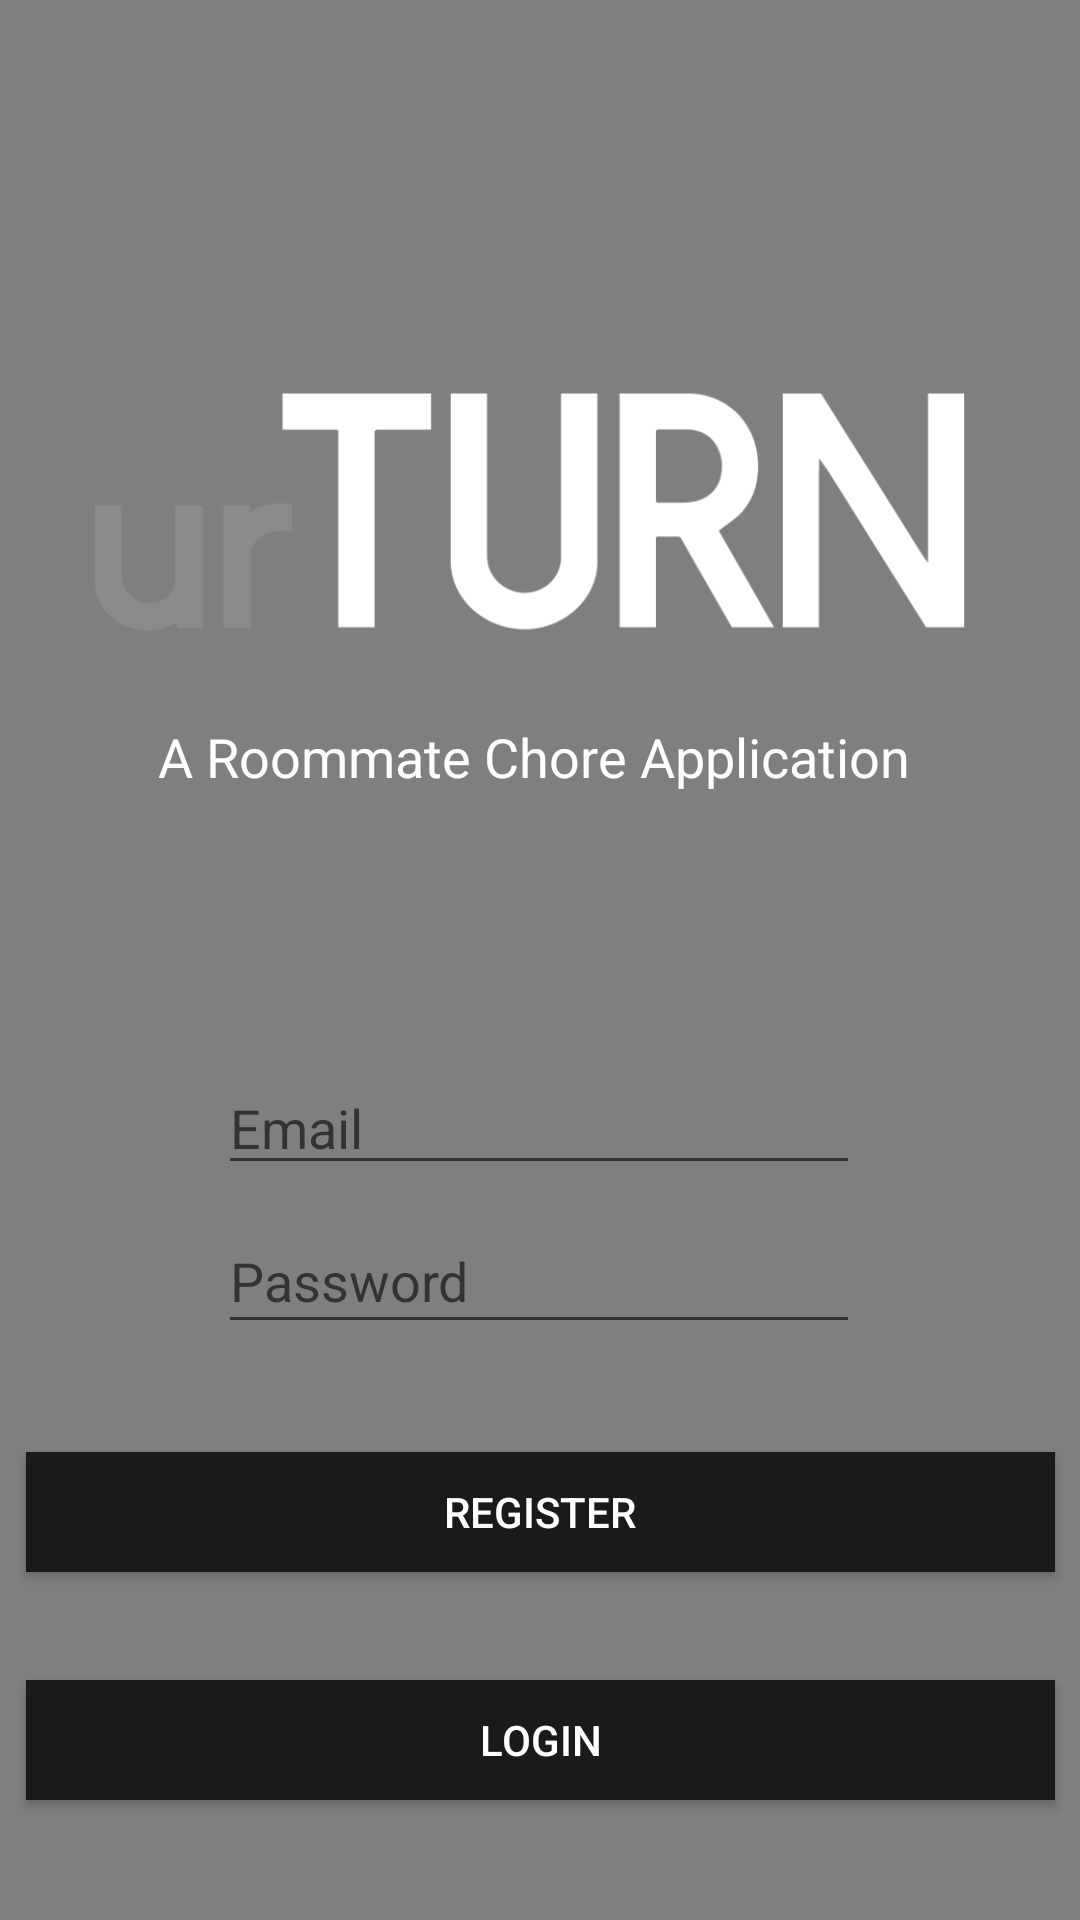

This screen was rendered from an Android layout file. Write that file and the resources it references.
<!-- AndroidManifest.xml: application theme AppTheme -->
<!-- res/layout/activity_log_in.xml -->
<?xml version="1.0" encoding="utf-8"?>
<android.support.constraint.ConstraintLayout xmlns:android="http://schemas.android.com/apk/res/android"
    xmlns:app="http://schemas.android.com/apk/res-auto"
    xmlns:tools="http://schemas.android.com/tools"
    android:id="@+id/frameLayout"
    android:layout_width="match_parent"
    android:layout_height="match_parent"
    android:background="#0099cc"
    tools:context=".logIn">

    

    


    <VideoView
        android:id="@+id/bgVideoView"
        android:layout_width="fill_parent"
        android:layout_height="fill_parent"
        app:layout_constraintBottom_toBottomOf="parent"
        app:layout_constraintEnd_toEndOf="parent"
        app:layout_constraintHorizontal_bias="0.0"
        app:layout_constraintStart_toStartOf="parent"
        app:layout_constraintTop_toTopOf="parent"
        app:layout_constraintVertical_bias="0.0" />

    <TextView
        android:id="@+id/textDes"
        android:layout_width="wrap_content"
        android:layout_height="wrap_content"
        android:layout_marginStart="8dp"
        android:layout_marginLeft="8dp"
        android:layout_marginTop="8dp"
        android:layout_marginEnd="8dp"
        android:layout_marginRight="8dp"
        android:text="A Roommate Chore Application "
        android:textColor="@android:color/white"
        android:textSize="18sp"
        app:layout_constraintEnd_toEndOf="parent"
        app:layout_constraintStart_toStartOf="parent"
        app:layout_constraintTop_toTopOf="@+id/guideline" />

    <Button
        android:id="@+id/btnLogin"
        style="@style/Widget.AppCompat.Button.Colored"
        android:layout_width="343dp"
        android:layout_height="40dp"
        android:layout_marginStart="8dp"
        android:layout_marginLeft="8dp"
        android:layout_marginEnd="8dp"
        android:layout_marginRight="8dp"
        android:layout_marginBottom="40dp"
        android:background="@color/darkGrey"
        android:text="Login"
        android:textColor="@android:color/white"
        app:layout_constraintBottom_toBottomOf="parent"
        app:layout_constraintEnd_toEndOf="parent"
        app:layout_constraintStart_toStartOf="parent" />

    <Button
        android:id="@+id/btnRegister"
        style="@style/Widget.AppCompat.Button.Colored"
        android:layout_width="343dp"
        android:layout_height="40dp"
        android:layout_marginStart="8dp"
        android:layout_marginLeft="8dp"
        android:layout_marginEnd="8dp"
        android:layout_marginRight="8dp"
        android:layout_marginBottom="116dp"
        android:background="@color/darkGrey"
        android:text="Register"
        android:textColor="@android:color/white"
        app:layout_constraintBottom_toBottomOf="parent"
        app:layout_constraintEnd_toEndOf="parent"
        app:layout_constraintStart_toStartOf="parent" />

    <EditText
        android:id="@+id/txtPass"
        android:layout_width="214dp"
        android:layout_height="45dp"
        android:layout_marginStart="8dp"
        android:layout_marginLeft="8dp"
        android:layout_marginEnd="8dp"
        android:layout_marginRight="8dp"
        android:layout_marginBottom="112dp"
        android:ems="10"
        android:hint="Password"
        android:inputType="textPassword"
        android:textColor="@android:color/white"
        app:layout_constraintBottom_toTopOf="@+id/btnLogin"
        app:layout_constraintEnd_toEndOf="parent"
        app:layout_constraintHorizontal_bias="0.497"
        app:layout_constraintStart_toStartOf="parent" />

    <EditText
        android:id="@+id/txtLogin"
        android:layout_width="214dp"
        android:layout_height="wrap_content"
        android:layout_marginStart="8dp"
        android:layout_marginLeft="8dp"
        android:layout_marginEnd="8dp"
        android:layout_marginRight="8dp"
        android:layout_marginBottom="8dp"
        android:ems="10"
        android:hint="Email"
        android:inputType="textPersonName"
        android:singleLine="false"
        android:textColor="@android:color/white"
        app:layout_constraintBottom_toTopOf="@+id/txtPass"
        app:layout_constraintEnd_toEndOf="parent"
        app:layout_constraintHorizontal_bias="0.497"
        app:layout_constraintStart_toStartOf="parent" />

    <ImageView
        android:id="@+id/imageView2"
        android:layout_width="411dp"
        android:layout_height="347dp"
        app:layout_constraintEnd_toEndOf="parent"
        app:layout_constraintStart_toStartOf="parent"
        app:layout_constraintTop_toTopOf="parent"
        app:srcCompat="@drawable/logopng" />

    <android.support.constraint.Guideline
        android:id="@+id/guideline"
        android:layout_width="wrap_content"
        android:layout_height="wrap_content"
        android:orientation="horizontal"
        app:layout_constraintGuide_begin="232dp" />

    <TextView
        android:id="@+id/tvSignInStatus"
        android:layout_width="wrap_content"
        android:layout_height="wrap_content"
        android:layout_marginStart="8dp"
        android:layout_marginLeft="8dp"
        android:layout_marginTop="8dp"
        android:layout_marginEnd="8dp"
        android:layout_marginRight="8dp"
        app:layout_constraintEnd_toEndOf="parent"
        app:layout_constraintStart_toStartOf="parent"
        app:layout_constraintTop_toTopOf="parent" />

</android.support.constraint.ConstraintLayout>
<!-- resources referenced by this layout -->
<resources>
  <color name="darkGrey">#1a1a1a</color>
  <!-- drawable logopng: png bitmap (drawable, 30561 bytes) -->
  <style name="AppTheme" parent="Theme.AppCompat.Light.NoActionBar">
          
          <item name="colorPrimary">@color/colorPrimary</item>
          <item name="colorPrimaryDark">@color/darkGrey</item>
          <item name="colorAccent">@color/colorAccent</item>
      </style>
  <color name="colorPrimary">#008577</color>
  <color name="colorAccent">#D81B60</color>
</resources>
